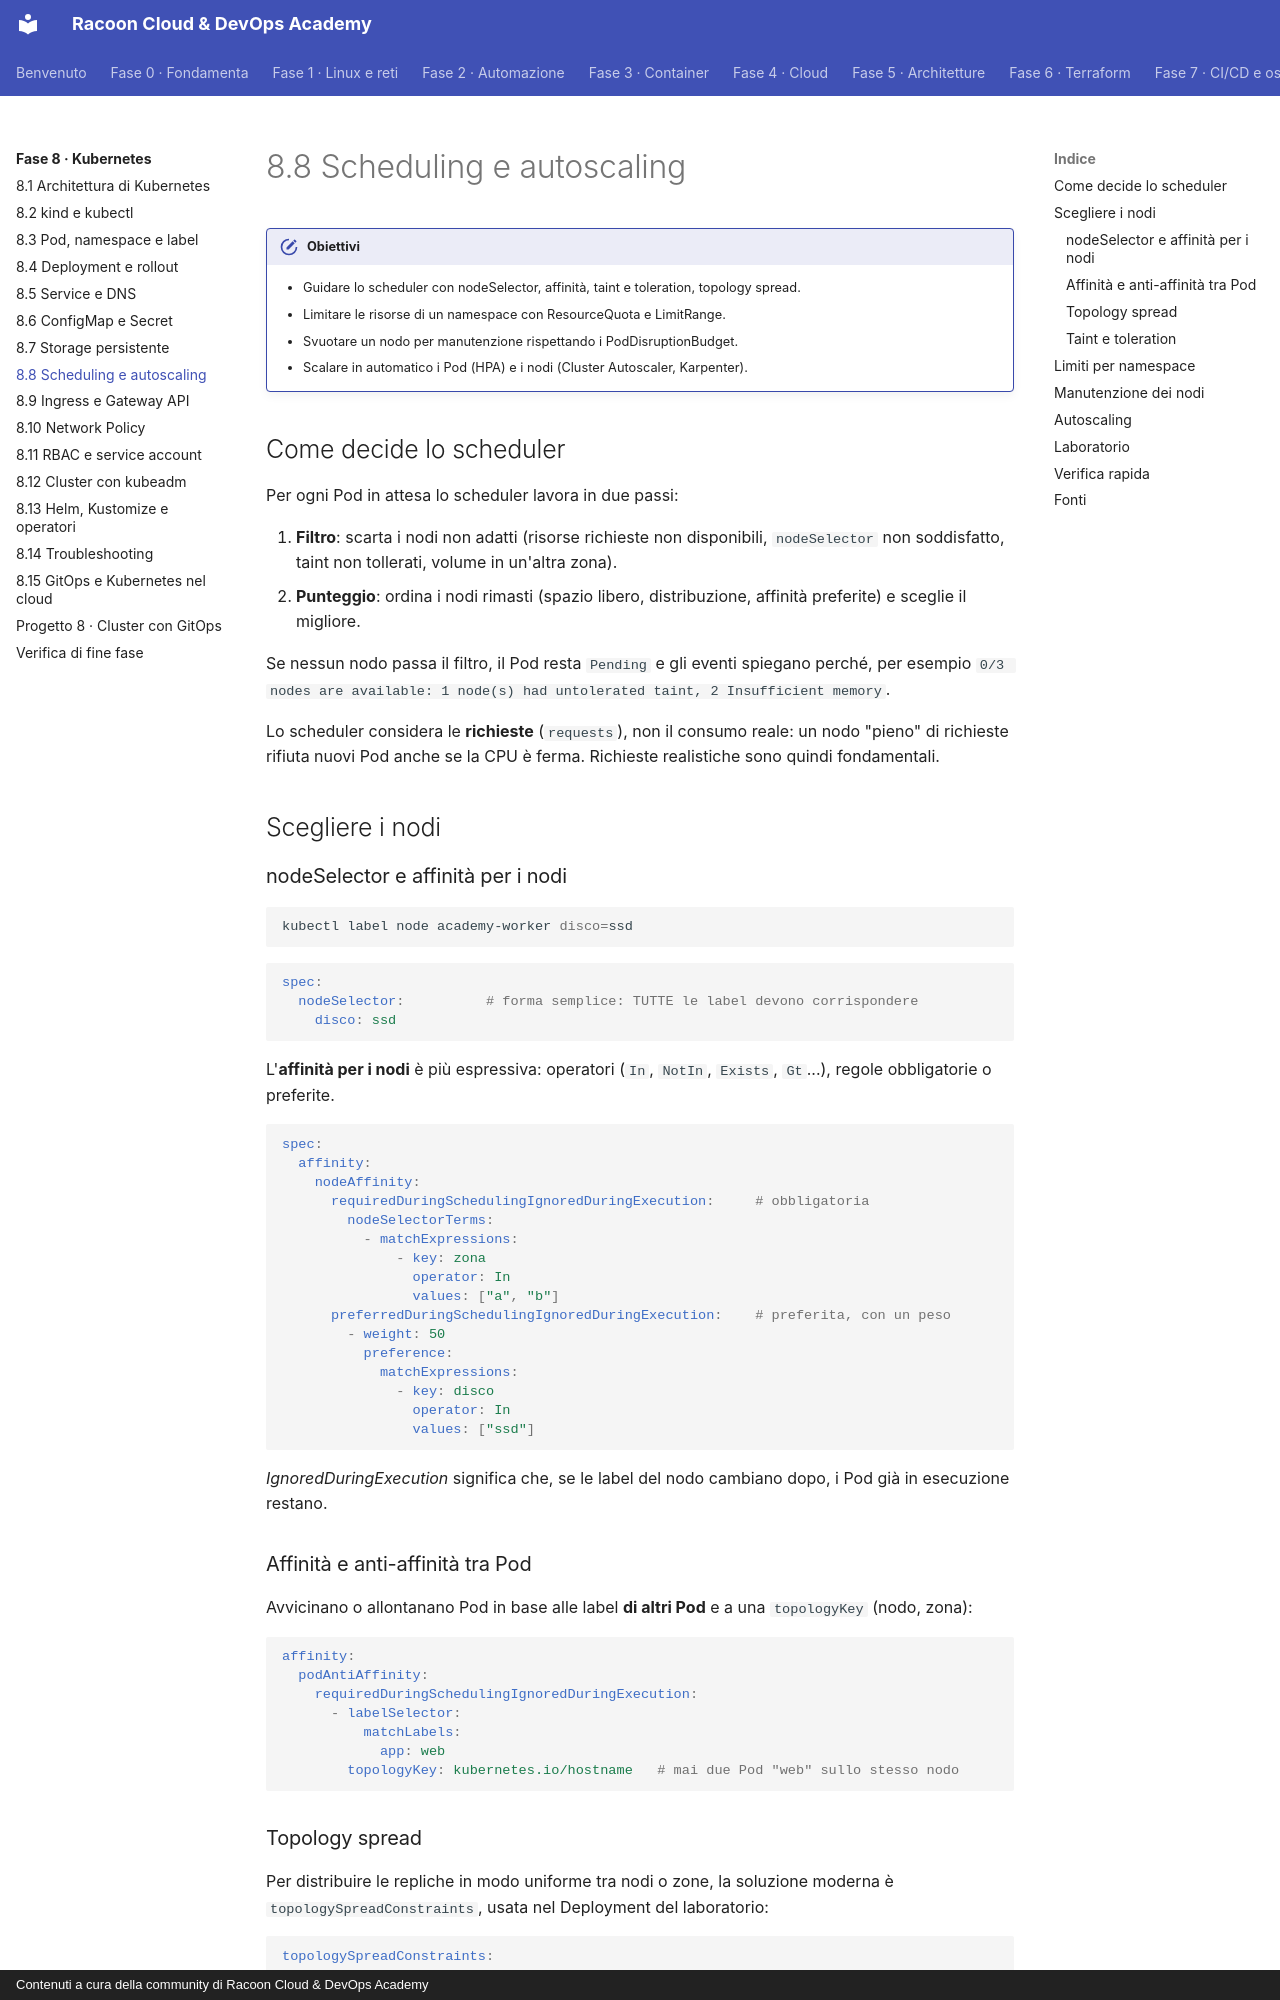

repository: imredracoon/racoon-cloud-devops-academy · page: fase-8/08-scheduling/index.html · generator: mkdocs · copyright: Contenuti a cura della community di Racoon Cloud & DevOps Academy

# 8.8 Scheduling e autoscaling

!!! obiettivi "Obiettivi"
    - Guidare lo scheduler con nodeSelector, affinità, taint e toleration, topology spread.
    - Limitare le risorse di un namespace con ResourceQuota e LimitRange.
    - Svuotare un nodo per manutenzione rispettando i PodDisruptionBudget.
    - Scalare in automatico i Pod (HPA) e i nodi (Cluster Autoscaler, Karpenter).

## Come decide lo scheduler

Per ogni Pod in attesa lo scheduler lavora in due passi:

1. **Filtro**: scarta i nodi non adatti (risorse richieste non disponibili, `nodeSelector` non soddisfatto, taint non
   tollerati, volume in un'altra zona).
2. **Punteggio**: ordina i nodi rimasti (spazio libero, distribuzione, affinità preferite) e sceglie il migliore.

Se nessun nodo passa il filtro, il Pod resta `Pending` e gli eventi spiegano perché, per esempio
`0/3 nodes are available: 1 node(s) had untolerated taint, 2 Insufficient memory`.

Lo scheduler considera le **richieste** (`requests`), non il consumo reale: un nodo "pieno" di richieste rifiuta nuovi
Pod anche se la CPU è ferma. Richieste realistiche sono quindi fondamentali.

## Scegliere i nodi

### nodeSelector e affinità per i nodi

```bash
kubectl label node academy-worker disco=ssd
```

```yaml
spec:
  nodeSelector:          # forma semplice: TUTTE le label devono corrispondere
    disco: ssd
```

L'**affinità per i nodi** è più espressiva: operatori (`In`, `NotIn`, `Exists`, `Gt`...), regole obbligatorie o
preferite.

```yaml
spec:
  affinity:
    nodeAffinity:
      requiredDuringSchedulingIgnoredDuringExecution:     # obbligatoria
        nodeSelectorTerms:
          - matchExpressions:
              - key: zona
                operator: In
                values: ["a", "b"]
      preferredDuringSchedulingIgnoredDuringExecution:    # preferita, con un peso
        - weight: 50
          preference:
            matchExpressions:
              - key: disco
                operator: In
                values: ["ssd"]
```

*IgnoredDuringExecution* significa che, se le label del nodo cambiano dopo, i Pod già in esecuzione restano.

### Affinità e anti-affinità tra Pod

Avvicinano o allontanano Pod in base alle label **di altri Pod** e a una `topologyKey` (nodo, zona):

```yaml
affinity:
  podAntiAffinity:
    requiredDuringSchedulingIgnoredDuringExecution:
      - labelSelector:
          matchLabels:
            app: web
        topologyKey: kubernetes.io/hostname   # mai due Pod "web" sullo stesso nodo
```

### Topology spread

Per distribuire le repliche in modo uniforme tra nodi o zone, la soluzione moderna è
`topologySpreadConstraints`, usata nel Deployment del laboratorio:

```yaml
topologySpreadConstraints:
  - maxSkew: 1                               # differenza massima tra due domini
    topologyKey: topology.kubernetes.io/zone
    whenUnsatisfiable: DoNotSchedule          # oppure ScheduleAnyway (solo preferenza)
    labelSelector:
      matchLabels:
        app.kubernetes.io/name: tasks-api
```

### Taint e toleration

Un **taint** sul nodo **respinge** i Pod; una **toleration** sul Pod gli permette di ignorarlo. È il contrario
dell'affinità: serve a riservare nodi (GPU, nodi di sistema) o a tenerli fuori uso.

```bash
kubectl taint nodes academy-worker2 dedicato=gpu:NoSchedule
kubectl taint nodes academy-worker2 dedicato=gpu:NoSchedule-     # il "-" finale lo rimuove
kubectl describe node academy-control-plane | grep Taints
# node-role.kubernetes.io/control-plane:NoSchedule
```

```yaml
tolerations:
  - key: dedicato
    operator: Equal
    value: gpu
    effect: NoSchedule
```

Effetti: `NoSchedule` (nuovi Pod respinti), `PreferNoSchedule` (evitato se possibile), `NoExecute` (anche i Pod già
presenti vengono sfrattati). Una toleration **permette** di andare sul nodo ma non lo **impone**: per riservare
davvero un nodo si combina taint e affinità.

Il control plane ha un taint `NoSchedule`: per questo i tuoi Pod finiscono sui worker.
